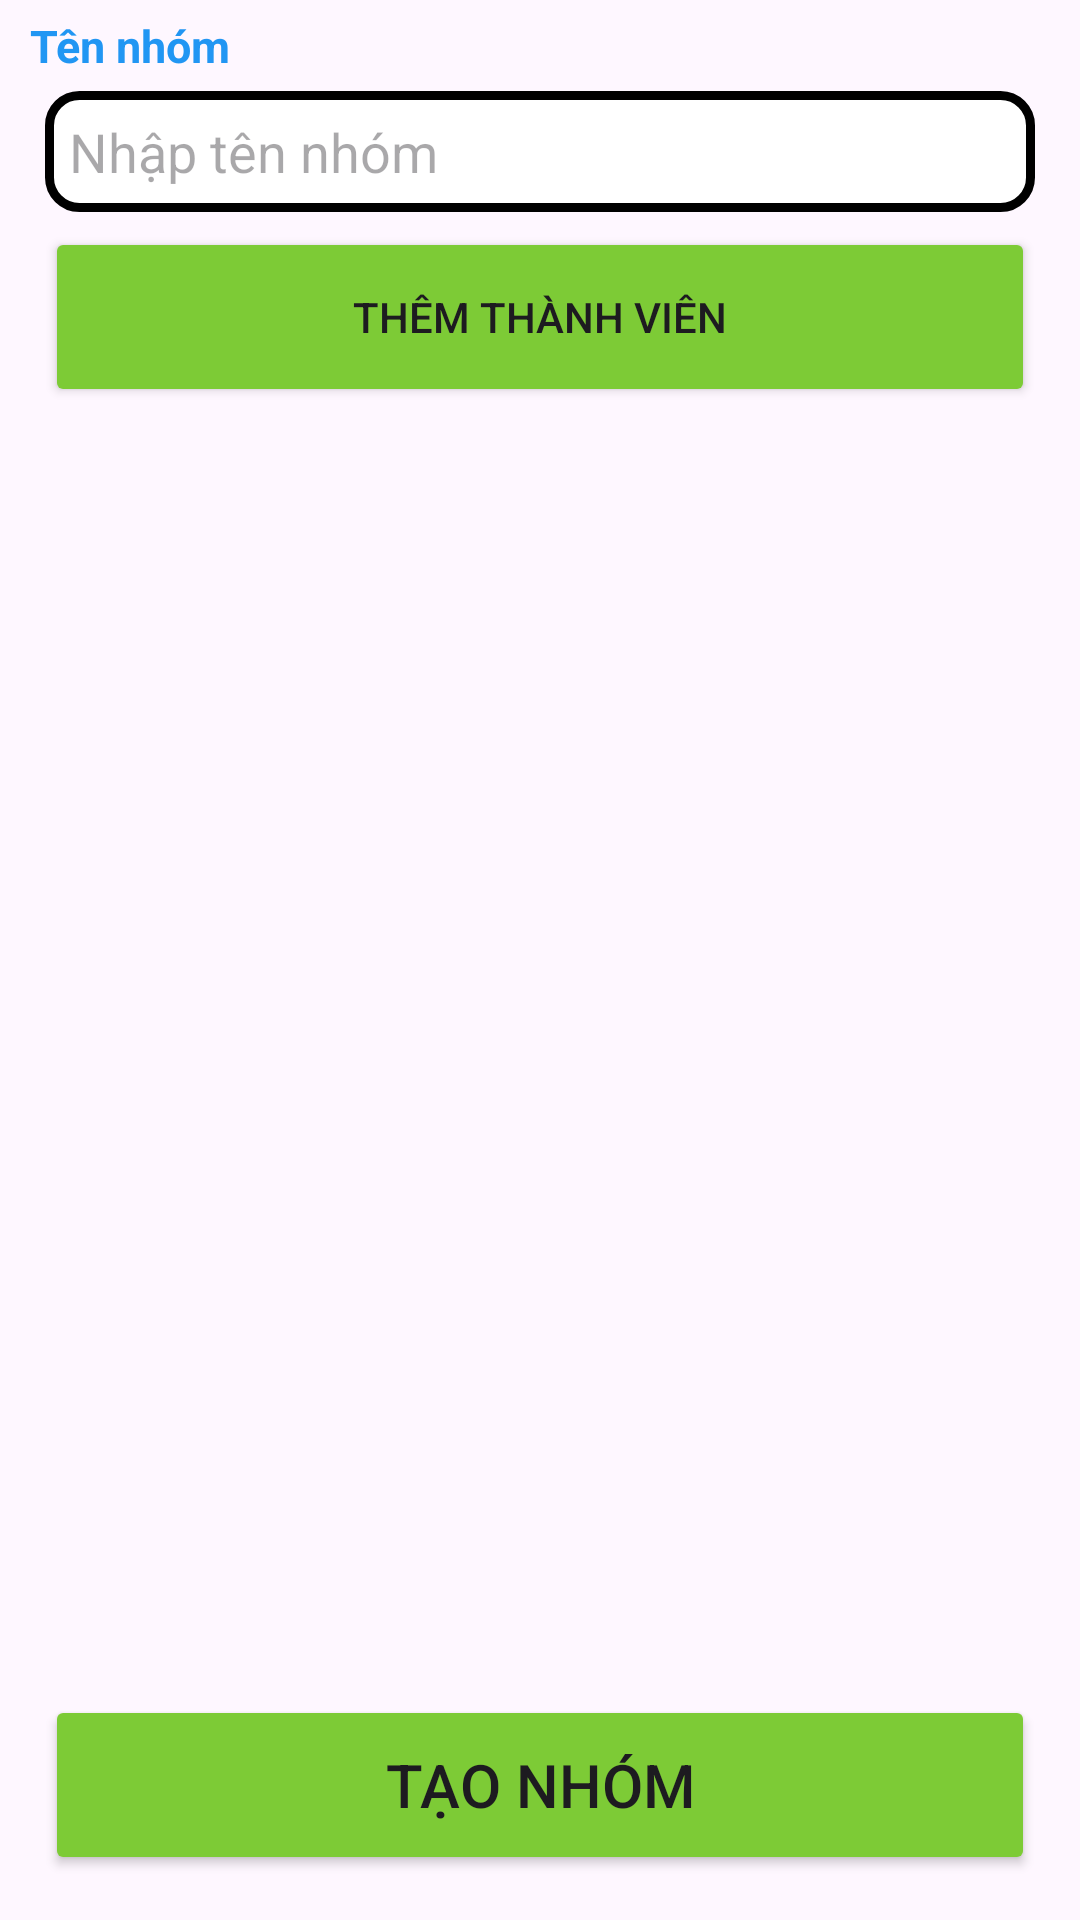

The Android layout XML behind this screen, and the referenced resources:
<!-- AndroidManifest.xml: application theme Theme.CSE470_Team8 -->
<!-- res/layout/fragment_create_public_group.xml -->
<?xml version="1.0" encoding="utf-8"?>
<androidx.constraintlayout.widget.ConstraintLayout xmlns:android="http://schemas.android.com/apk/res/android"
    xmlns:app="http://schemas.android.com/apk/res-auto"
    xmlns:tools="http://schemas.android.com/tools"
    android:layout_width="match_parent"
    android:layout_height="match_parent">

    <LinearLayout
        android:layout_width="match_parent"
        android:layout_height="match_parent"
        android:orientation="vertical">

        <TextView
            android:id="@+id/textView"
            android:layout_width="match_parent"
            android:layout_height="wrap_content"
            android:layout_marginLeft="10dp"
            android:layout_marginTop="5dp"
            android:text="Tên nhóm"
            android:textColor="#2196F3"
            android:textSize="15dp"
            android:textStyle="bold" />
            />

        <EditText
            android:id="@+id/edt_create_group_name"
            android:layout_width="match_parent"
            android:layout_height="wrap_content"
            android:ems="10"
            android:layout_marginLeft="15dp"
            android:layout_marginRight="15dp"
            android:layout_marginTop="5dp"
            android:background="@drawable/edit_text_border"
            android:inputType="text"
            android:hint="Nhập tên nhóm"
             />

        <Button
            android:id="@+id/btn_add_member"
            android:layout_width="match_parent"
            android:layout_height="60dp"
            android:layout_marginLeft="15dp"
            android:layout_marginTop="5dp"
            android:layout_marginRight="15dp"
            android:backgroundTint="@color/appcolor"
            android:text="Thêm thành viên"
            app:cornerRadius="5dp" />

        <androidx.recyclerview.widget.RecyclerView
            android:id="@+id/rcv_add_member"
            android:layout_width="match_parent"
            android:layout_height="wrap_content"
            android:layout_marginBottom="70dp"
            android:layout_marginTop="10dp"
            android:layout_marginLeft="15dp"
            android:layout_marginRight="15dp"/>

    </LinearLayout>

    <Button
        android:id="@+id/btn_create_public_group"
        android:layout_width="match_parent"
        android:layout_height="60dp"
        android:backgroundTint="@color/appcolor"
        android:layout_marginLeft="15dp"
        android:layout_marginRight="15dp"
        android:layout_marginBottom="15dp"
        android:text="Tạo nhóm"
        app:cornerRadius="5dp"
        android:textSize="20dp"
        app:layout_constraintBottom_toBottomOf="parent"
        tools:ignore="MissingConstraints"
        tools:layout_editor_absoluteX="15dp" />

</androidx.constraintlayout.widget.ConstraintLayout>
<!-- resources referenced by this layout -->
<resources>
  <color name="appcolor">#7DCB36</color>
  <!-- drawable edit_text_border (drawable) -->
  <?xml version="1.0" encoding="utf-8"?>
  <shape xmlns:android="http://schemas.android.com/apk/res/android">
      <solid android:color="@android:color/white" />
      <stroke
          android:width="3dp"
          android:color="@color/black" />
      <corners android:radius="10dp" />
      <padding
          android:left="8dp"
          android:top="8dp"
          android:right="8dp"
          android:bottom="8dp" />
  </shape>
  <style name="Theme.CSE470_Team8" parent="Base.Theme.CSE470_Team8" />
  <color name="black">#FF000000</color>
  <style name="Base.Theme.CSE470_Team8" parent="Theme.Material3.DayNight.NoActionBar">
          
          
      </style>
</resources>
